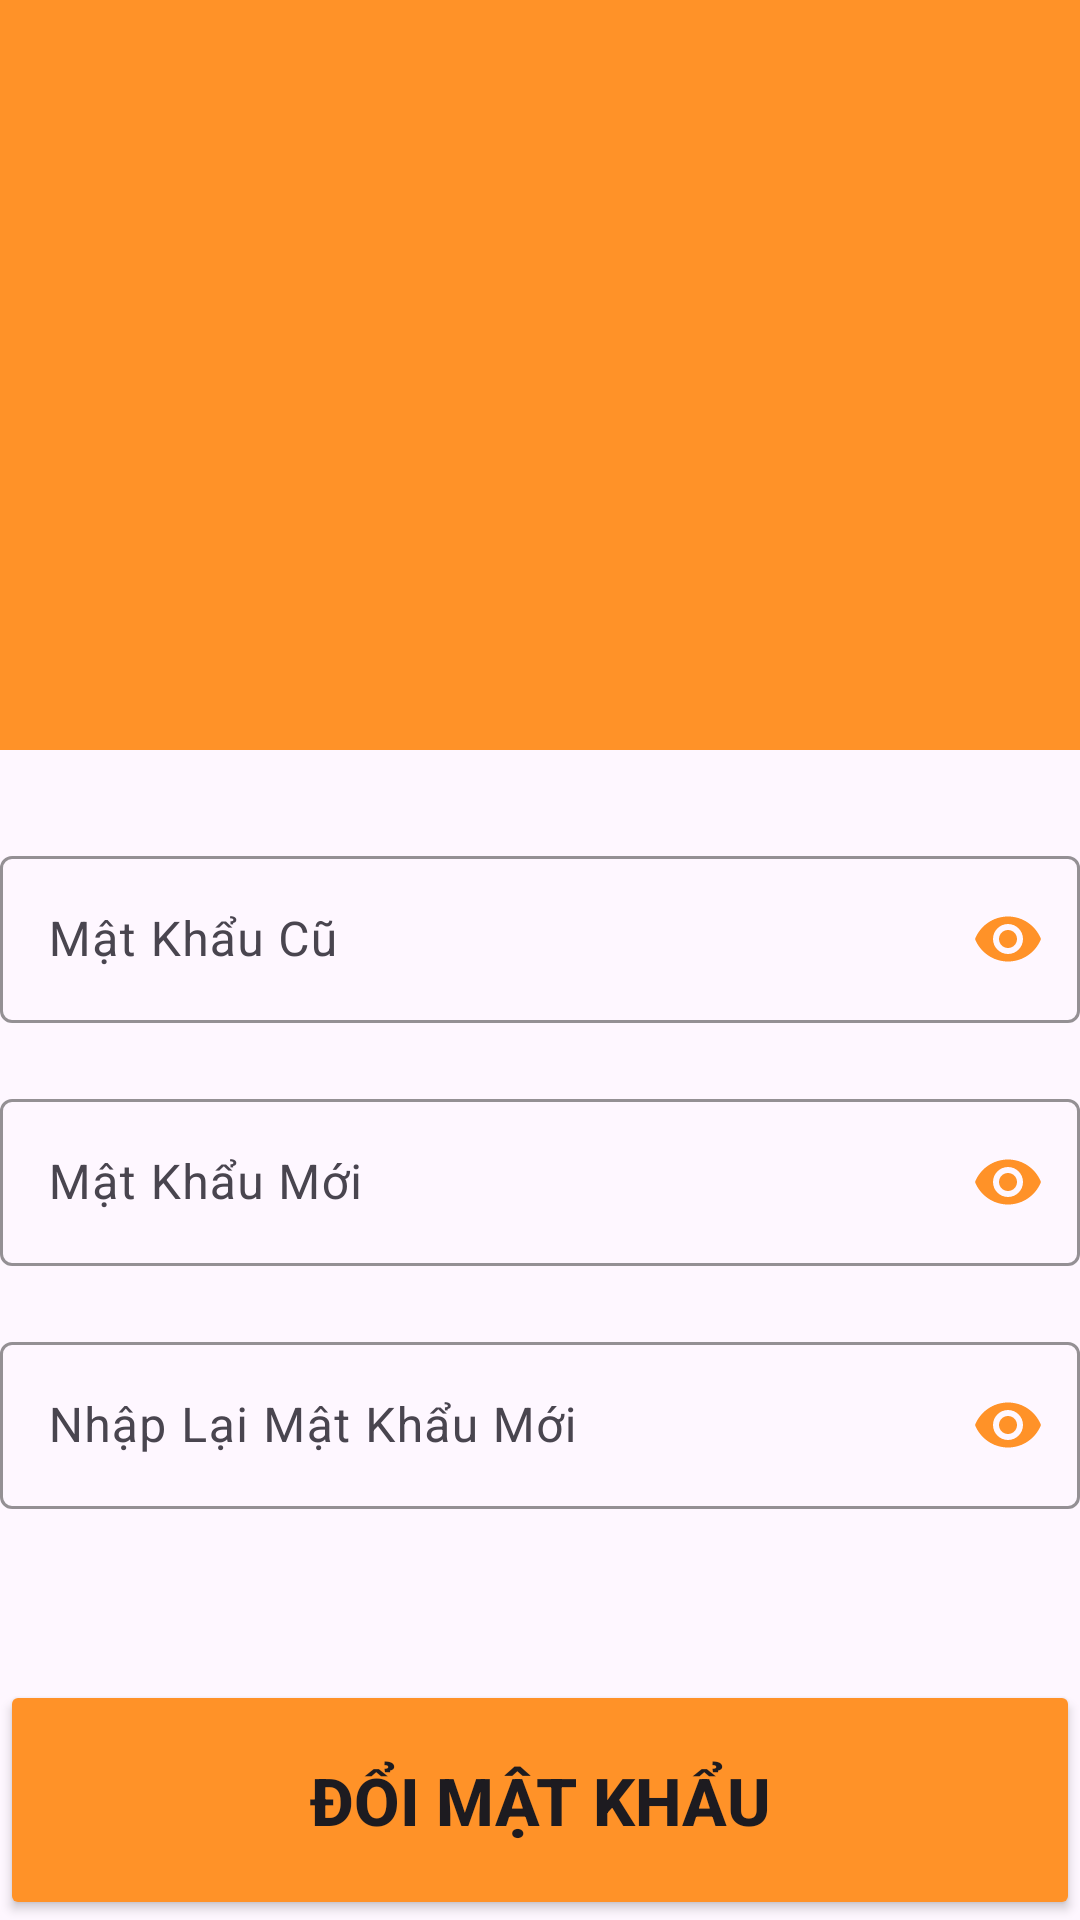

The Android layout XML behind this screen, and the referenced resources:
<!-- AndroidManifest.xml: application theme Theme.DichVuGiacSay -->
<!-- res/layout/activity_change_pass_word.xml -->
<?xml version="1.0" encoding="utf-8"?>
<RelativeLayout xmlns:android="http://schemas.android.com/apk/res/android"
    xmlns:app="http://schemas.android.com/apk/res-auto"
    xmlns:tools="http://schemas.android.com/tools"
    android:layout_width="match_parent"
    android:layout_height="match_parent"
    android:orientation="vertical"
    tools:context=".ChangePassWordActivity">
    <LinearLayout
        android:layout_width="match_parent"
        android:layout_height="wrap_content"
        android:orientation="vertical">
        <ImageView
            android:layout_width="match_parent"
            android:layout_height="250dp"
            android:background="@color/orange"
            android:layout_marginBottom="20dp"/>

        <com.google.android.material.textfield.TextInputLayout
            android:layout_width="match_parent"
            android:layout_height="wrap_content"
            app:boxStrokeColor="#FF9228"
            app:endIconTint="#FF9228"
            app:hintTextColor="#FF9228"
            app:passwordToggleEnabled="true"
            android:layout_marginVertical="10dp"
            app:passwordToggleTint="#FF9228"
            app:startIconDrawable="@drawable/baseline_lock"
            app:startIconTint="#FF9228">

            <com.google.android.material.textfield.TextInputEditText
                android:id="@+id/changpwOldPw"
                android:layout_width="match_parent"
                android:layout_height="wrap_content"
                android:hint="Mật Khẩu Cũ"
                android:inputType="textPassword" />
        </com.google.android.material.textfield.TextInputLayout>

        <com.google.android.material.textfield.TextInputLayout
            android:layout_width="match_parent"
            android:layout_height="wrap_content"
            android:layout_marginVertical="10dp"

            app:boxStrokeColor="#FF9228"
            app:endIconTint="#FF9228"
            app:hintTextColor="#FF9228"
            app:passwordToggleEnabled="true"
            app:passwordToggleTint="#FF9228"
            app:startIconDrawable="@drawable/baseline_lock"
            app:startIconTint="#FF9228">

            <com.google.android.material.textfield.TextInputEditText
                android:id="@+id/changpwNewPw"
                android:layout_width="match_parent"
                android:layout_height="wrap_content"
                android:hint="Mật Khẩu Mới"
                android:inputType="textPassword" />
        </com.google.android.material.textfield.TextInputLayout>
        <com.google.android.material.textfield.TextInputLayout
            android:layout_width="match_parent"
            android:layout_height="wrap_content"
            app:boxStrokeColor="#FF9228"
            app:endIconTint="#FF9228"
            app:hintTextColor="#FF9228"
            app:passwordToggleEnabled="true"
            app:passwordToggleTint="#FF9228"
            android:layout_marginVertical="10dp"
            app:startIconDrawable="@drawable/baseline_lock"
            app:startIconTint="#FF9228">

            <com.google.android.material.textfield.TextInputEditText
                android:id="@+id/changpwcCfPw"
                android:layout_width="match_parent"
                android:layout_height="wrap_content"
                android:hint="Nhập Lại Mật Khẩu Mới"
                android:inputType="textPassword" />
        </com.google.android.material.textfield.TextInputLayout>
    </LinearLayout>
    <Button
        android:layout_width="match_parent"
        android:layout_height="80dp"
        android:text="Đổi Mật Khẩu"
        android:textStyle="bold"
        android:backgroundTint="@color/orange"
        android:textSize="22sp"
        android:layout_alignParentBottom="true"
        android:id="@+id/btnChangePW"/>
</RelativeLayout>
<!-- resources referenced by this layout -->
<resources>
  <color name="orange">#FF9228</color>
  <style name="Theme.DichVuGiacSay" parent="Base.Theme.DichVuGiacSay" />
  <style name="Base.Theme.DichVuGiacSay" parent="Theme.Material3.DayNight.NoActionBar">
          
          
      </style>
</resources>
